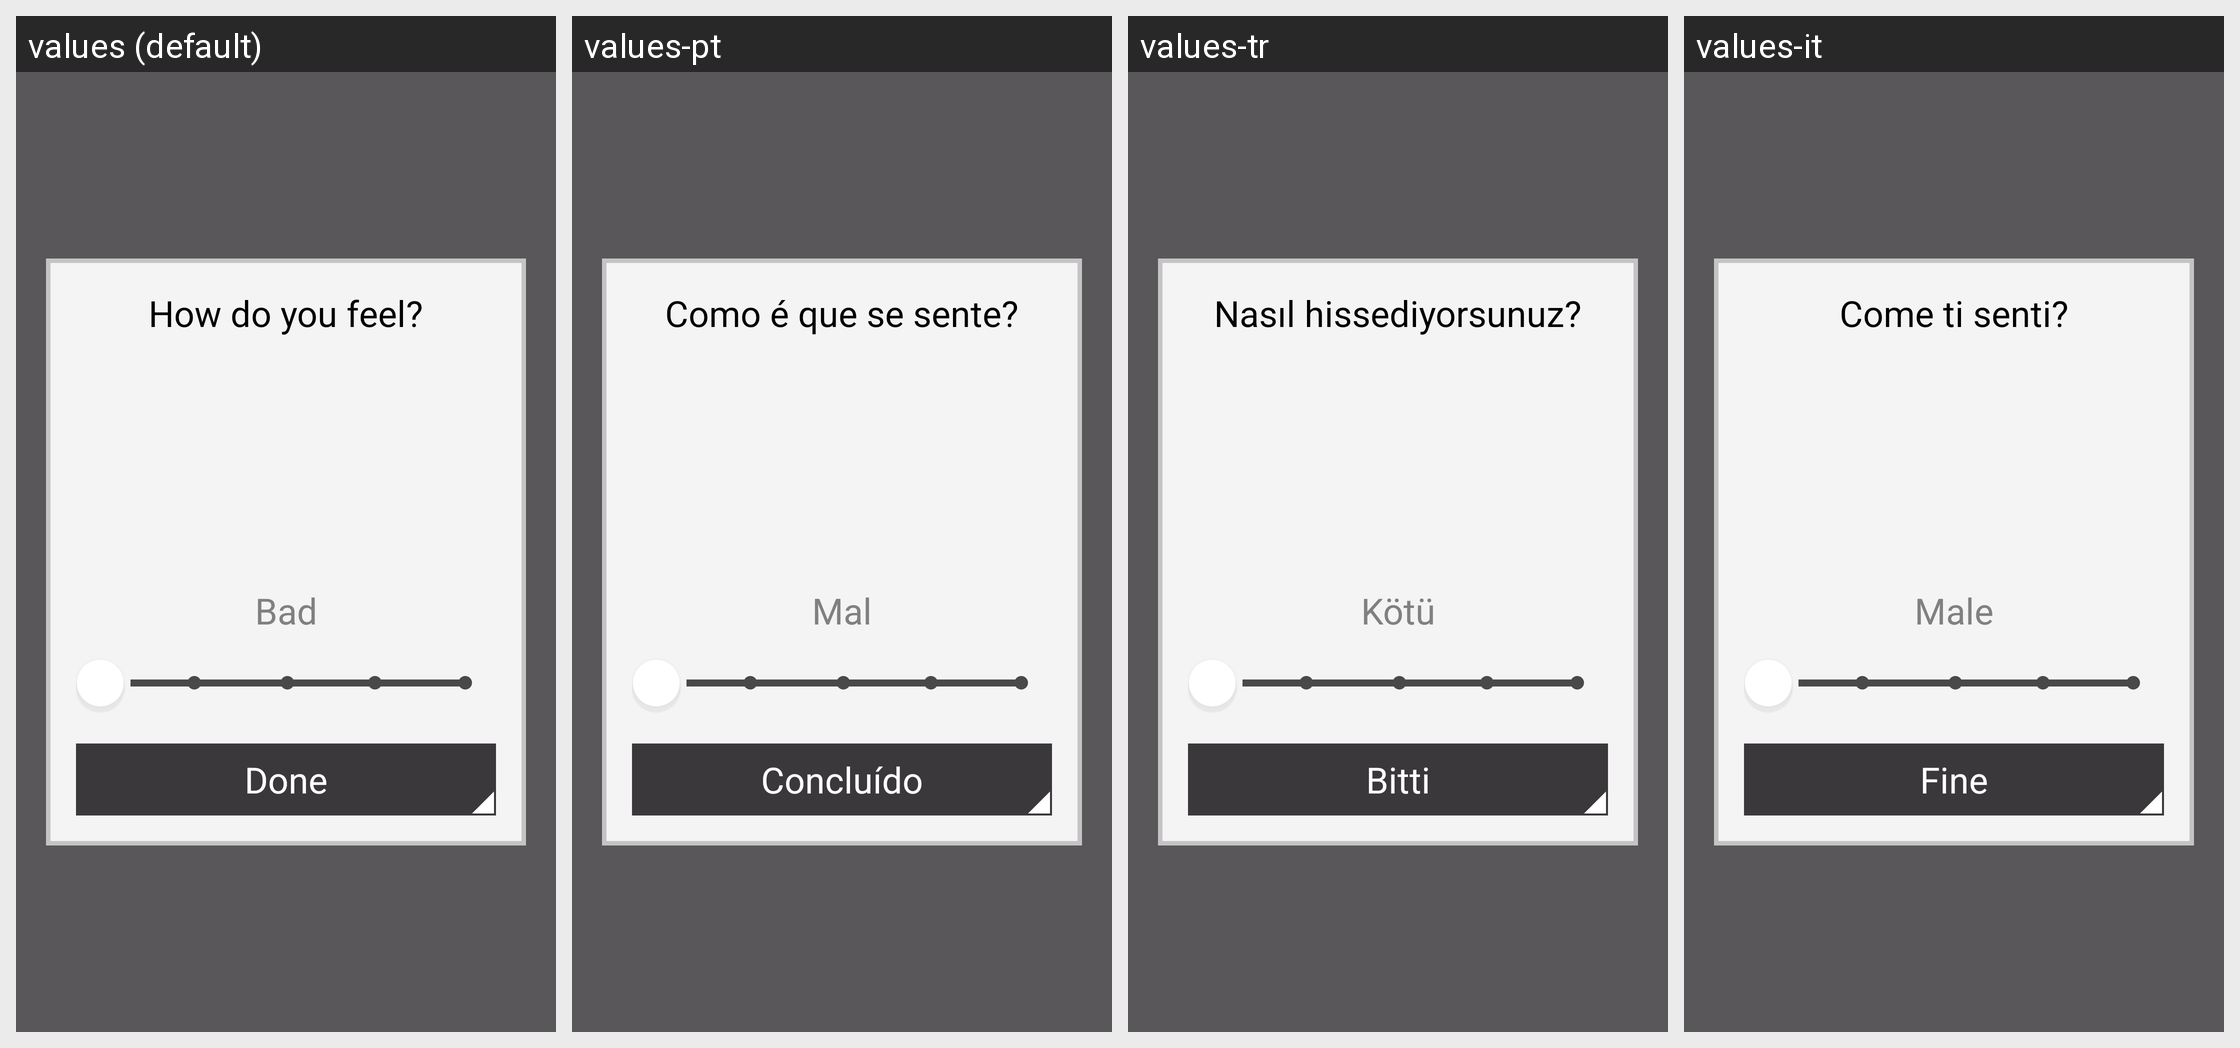

The same Android screen rendered under several of its app's locales, left to right. List the strings drawn on it with the default value and each locale's translation.
Android screen res/layout/face_popup.xml rendered under 4 locales, left to right: values (default), values-pt, values-tr, values-it. Device: Nexus 5 (rendered at 1080×1920; each locale shown at half size, 540×960, under a caption strip naming it); theme AppTheme.
Other locales in the repository, not shown: values-ca, values-cs, values-da, values-de, values-es, values-fi, values-fr, values-in, values-ja, values-ko, values-nb, values-nl, values-pl, values-ru, values-sk, values-sv, values-zh, values-zh-rCN.
Strings drawn on this screen, with the default value and each locale's value (text and hints the layout hard-codes, and strings that could not be matched under every locale, appear in the picture but are not listed):

face_popup_feeling_1
  values: Bad
  values-pt: Mal
  values-tr: Kötü
  values-it: Male

face_popup_how_you_feel
  values: How do you feel?
  values-pt: Como é que se sente?
  values-tr: Nasıl hissediyorsunuz?
  values-it: Come ti senti?

button_done
  values: Done
  values-pt: Concluído
  values-tr: Bitti
  values-it: Fine
